Dataset: binary_split (GitHub, GouthumKharvi/AI-Product-Defect). Classes: good, defective.

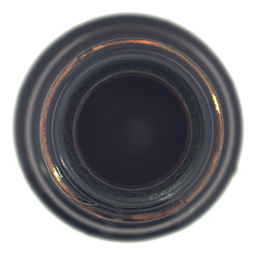
Label: good

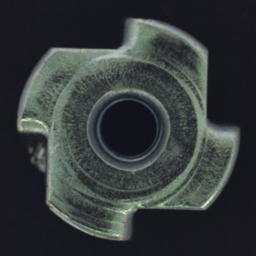
Label: defective

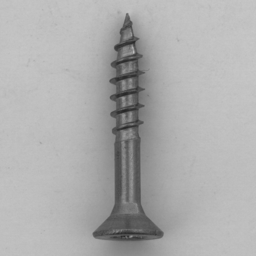
Label: good

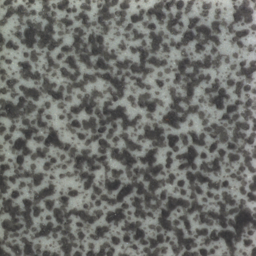
Label: good

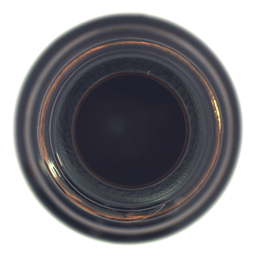
Label: good

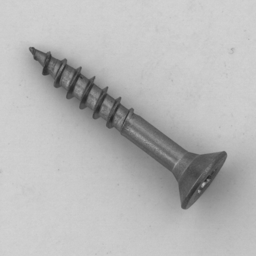
Label: good
